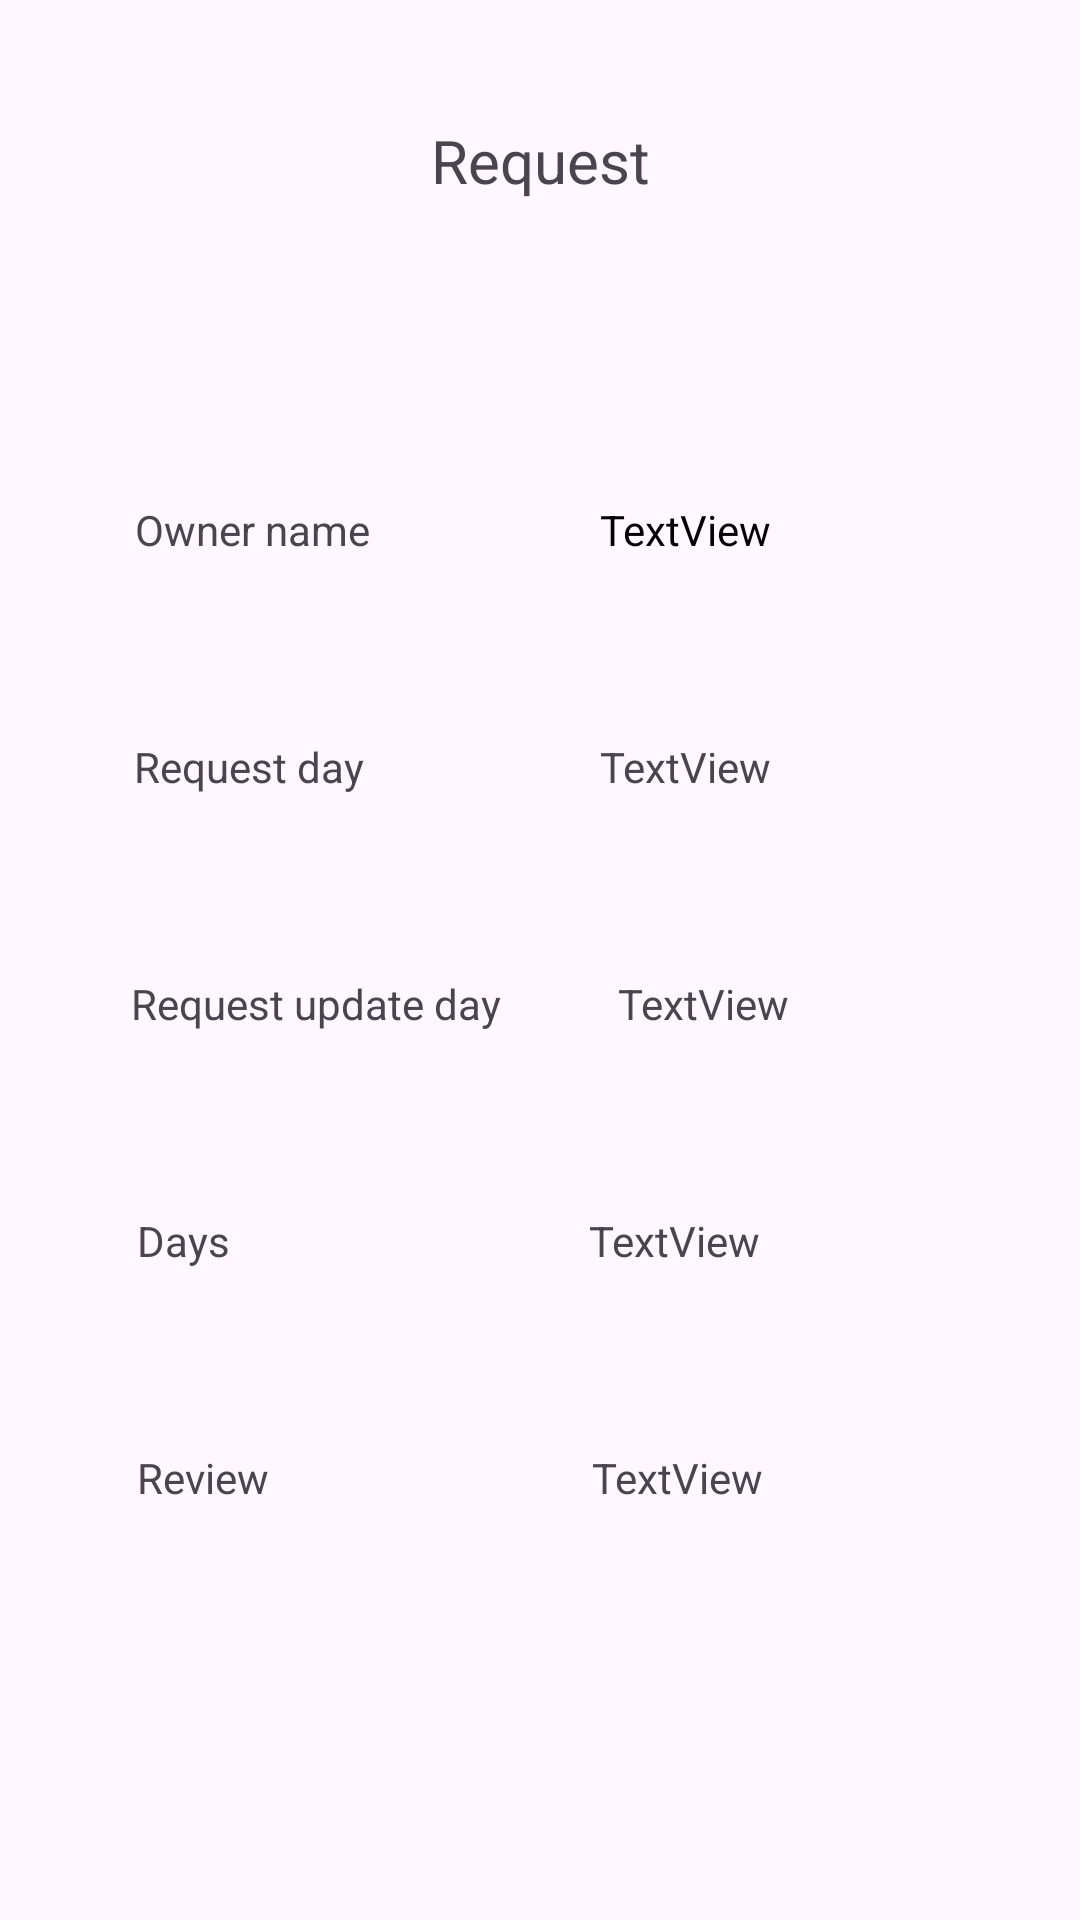

Produce the Android XML layout that renders to this screen, including the resource entries it uses.
<!-- AndroidManifest.xml: application theme Theme.Graduate_project_mobile -->
<!-- res/layout/fragment_request_rent_a_car.xml -->
<?xml version="1.0" encoding="utf-8"?>
<androidx.constraintlayout.widget.ConstraintLayout xmlns:android="http://schemas.android.com/apk/res/android"
    xmlns:app="http://schemas.android.com/apk/res-auto"
    xmlns:tools="http://schemas.android.com/tools"
    android:layout_width="match_parent"
    android:layout_height="match_parent"
    tools:context=".Activities.Main.ui.Requests.RequestRentACar.RequestRentACarFragment">


    <TextView
        android:id="@+id/textView14"
        android:layout_width="wrap_content"
        android:layout_height="wrap_content"
        android:layout_marginTop="40dp"
        android:text="Request"
        android:textSize="20sp"
        app:layout_constraintEnd_toEndOf="parent"
        app:layout_constraintStart_toStartOf="parent"
        app:layout_constraintTop_toTopOf="parent" />

    <TextView
        android:id="@+id/textView22"
        android:layout_width="wrap_content"
        android:layout_height="wrap_content"
        android:layout_marginTop="100dp"
        android:text="@string/name"
        app:layout_constraintEnd_toEndOf="parent"
        app:layout_constraintHorizontal_bias="0.16"
        app:layout_constraintStart_toStartOf="parent"
        app:layout_constraintTop_toBottomOf="@+id/textView14" />

    <TextView
        android:id="@+id/textView23"
        android:layout_width="wrap_content"
        android:layout_height="wrap_content"
        android:text="TextView"
        android:textColor="@color/black"
        app:layout_constraintEnd_toEndOf="parent"
        app:layout_constraintHorizontal_bias="0.427"
        app:layout_constraintStart_toEndOf="@+id/textView22"
        app:layout_constraintTop_toTopOf="@+id/textView22" />

    <TextView
        android:id="@+id/textView24"
        android:layout_width="wrap_content"
        android:layout_height="wrap_content"
        android:layout_marginTop="60dp"
        android:text="@string/rDay"
        app:layout_constraintEnd_toEndOf="parent"
        app:layout_constraintHorizontal_bias="0.158"
        app:layout_constraintStart_toStartOf="parent"
        app:layout_constraintTop_toBottomOf="@+id/textView22" />

    <TextView
        android:id="@+id/textView25"
        android:layout_width="wrap_content"
        android:layout_height="wrap_content"
        android:text="TextView"
        app:layout_constraintEnd_toEndOf="parent"
        app:layout_constraintHorizontal_bias="0.433"
        app:layout_constraintStart_toEndOf="@+id/textView24"
        app:layout_constraintTop_toTopOf="@+id/textView24" />

    <TextView
        android:id="@+id/textView26"
        android:layout_width="wrap_content"
        android:layout_height="wrap_content"
        android:layout_marginTop="60dp"
        android:text="@string/ruDay"
        app:layout_constraintEnd_toEndOf="parent"
        app:layout_constraintHorizontal_bias="0.184"
        app:layout_constraintStart_toStartOf="parent"
        app:layout_constraintTop_toBottomOf="@+id/textView24" />

    <TextView
        android:id="@+id/textView27"
        android:layout_width="wrap_content"
        android:layout_height="wrap_content"
        android:text="TextView"
        app:layout_constraintEnd_toEndOf="parent"
        app:layout_constraintHorizontal_bias="0.286"
        app:layout_constraintStart_toEndOf="@+id/textView26"
        app:layout_constraintTop_toTopOf="@+id/textView26" />

    <TextView
        android:id="@+id/textView28"
        android:layout_width="wrap_content"
        android:layout_height="wrap_content"
        android:layout_marginTop="60dp"
        android:text="@string/days"
        app:layout_constraintEnd_toEndOf="parent"
        app:layout_constraintHorizontal_bias="0.139"
        app:layout_constraintStart_toStartOf="parent"
        app:layout_constraintTop_toBottomOf="@+id/textView26" />

    <TextView
        android:id="@+id/textView29"
        android:layout_width="wrap_content"
        android:layout_height="wrap_content"
        android:text="TextView"
        app:layout_constraintEnd_toEndOf="parent"
        app:layout_constraintHorizontal_bias="0.529"
        app:layout_constraintStart_toEndOf="@+id/textView28"
        app:layout_constraintTop_toTopOf="@+id/textView28" />

    <TextView
        android:id="@+id/textView30"
        android:layout_width="wrap_content"
        android:layout_height="wrap_content"
        android:layout_marginTop="60dp"
        android:text="@string/review"
        app:layout_constraintEnd_toEndOf="parent"
        app:layout_constraintHorizontal_bias="0.144"
        app:layout_constraintStart_toStartOf="parent"
        app:layout_constraintTop_toBottomOf="@+id/textView28" />

    <TextView
        android:id="@+id/textView31"
        android:layout_width="wrap_content"
        android:layout_height="wrap_content"
        android:text="TextView"
        app:layout_constraintEnd_toEndOf="parent"
        app:layout_constraintHorizontal_bias="0.505"
        app:layout_constraintStart_toEndOf="@+id/textView30"
        app:layout_constraintTop_toTopOf="@+id/textView30" />

    <Button
        android:id="@+id/button10"
        android:layout_width="wrap_content"
        android:layout_height="wrap_content"
        android:text="@string/review"
        android:visibility="invisible"
        app:layout_constraintEnd_toEndOf="parent"
        app:layout_constraintHorizontal_bias="0.588"
        app:layout_constraintStart_toEndOf="@+id/textView30"
        app:layout_constraintTop_toTopOf="@+id/textView30" />

</androidx.constraintlayout.widget.ConstraintLayout>
<!-- resources referenced by this layout -->
<resources>
  <color name="black">#FF000000</color>
  <string name="days">Days</string>
  <string name="name">Owner name</string>
  <string name="rDay">Request day</string>
  <string name="review">Review</string>
  <string name="ruDay">Request update day</string>
  <style name="Theme.Graduate_project_mobile" parent="Base.Theme.Graduate_project_mobile" />
  <style name="Base.Theme.Graduate_project_mobile" parent="Theme.Material3.DayNight.NoActionBar">
          
           <item name="colorPrimary">@color/test</item>
      </style>
  <color name="test">#0A87CF</color>
</resources>
